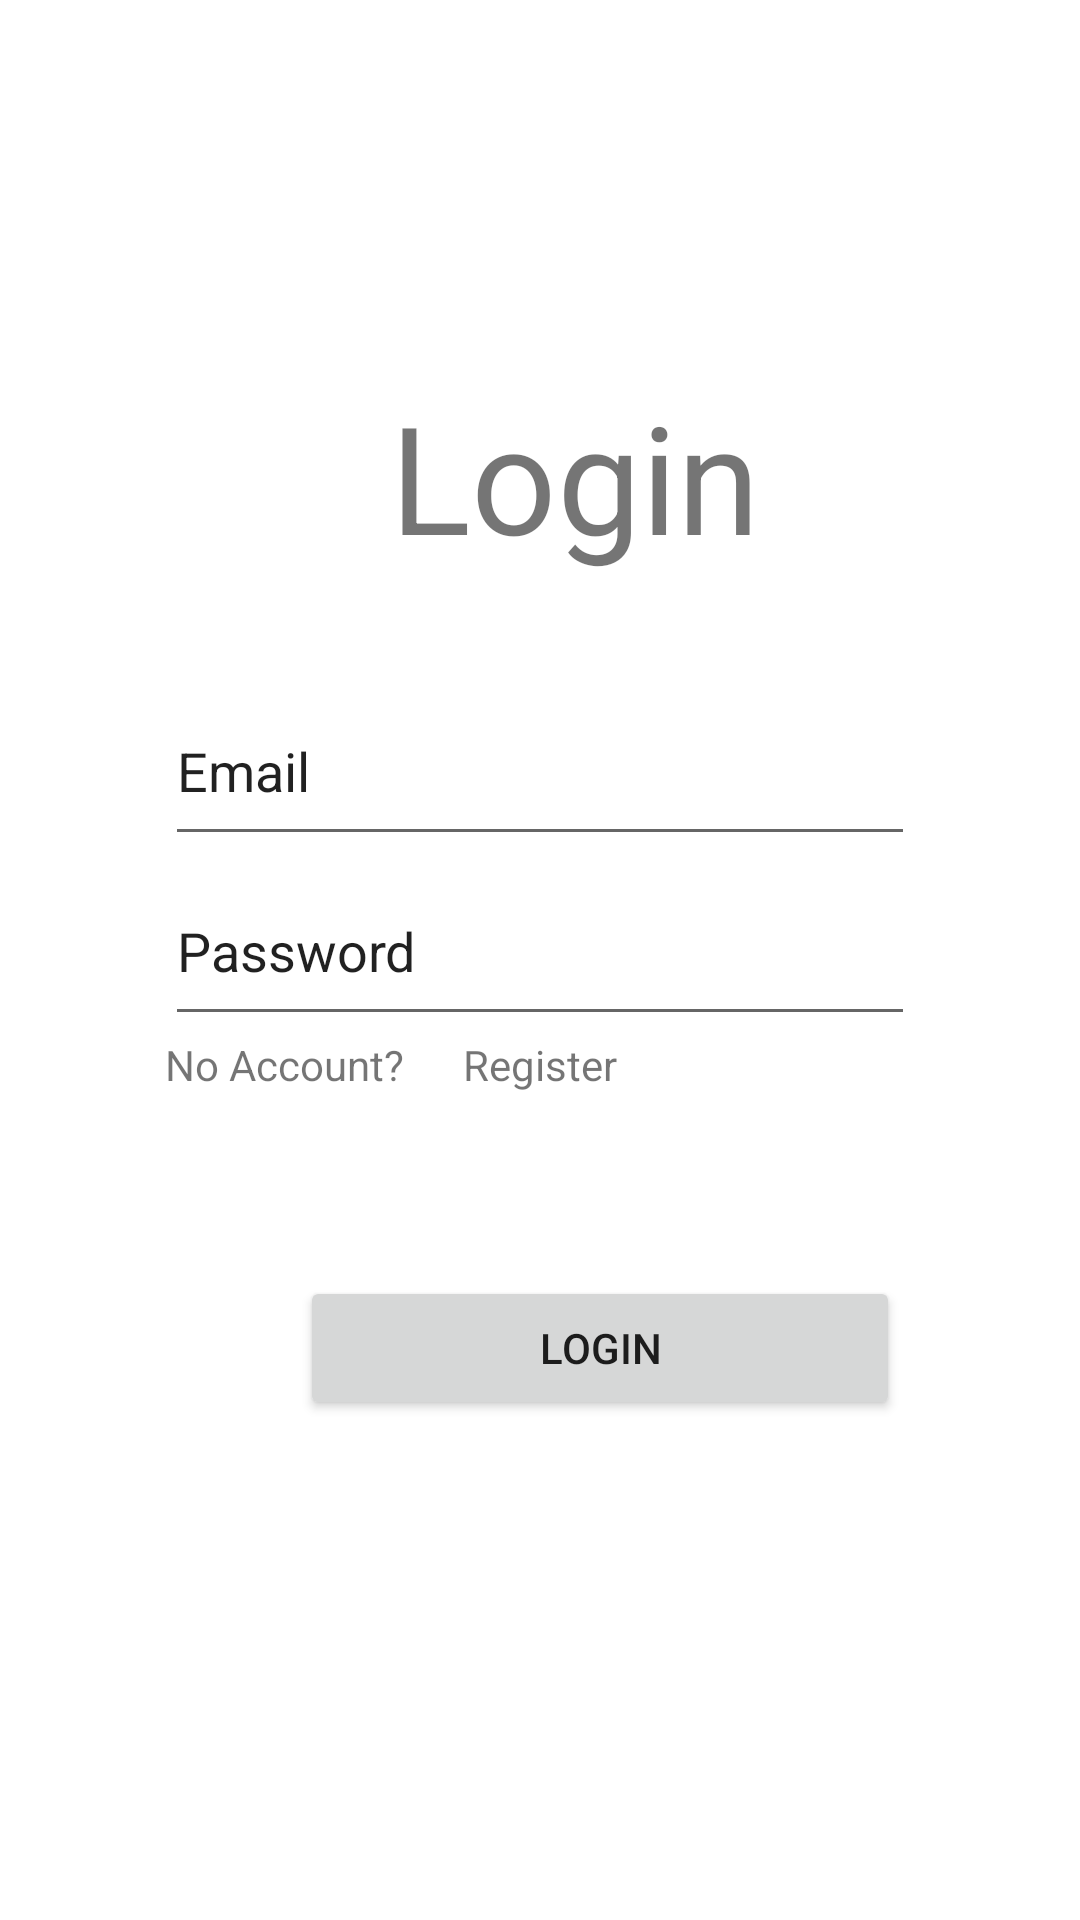

Produce the Android XML layout that renders to this screen, including the resource entries it uses.
<!-- AndroidManifest.xml: application theme Theme.BBMApp -->
<!-- res/layout/activity_main.xml -->
<?xml version="1.0" encoding="utf-8"?>
<RelativeLayout xmlns:android="http://schemas.android.com/apk/res/android"
    xmlns:app="http://schemas.android.com/apk/res-auto"
    xmlns:tools="http://schemas.android.com/tools"
    android:layout_width="match_parent"
    android:layout_height="match_parent"
    android:layout_gravity="center"
    android:background="@drawable/dw"
    android:gravity="center"
    tools:context=".MainActivity">

    <TextView
        android:layout_width="match_parent"
        android:layout_height="wrap_content"
        android:layout_marginLeft="130dp"
        android:text="Login"
        android:textSize="50dp"
        android:layout_marginStart="130dp" />
    <LinearLayout
        android:layout_width="match_parent"
        android:layout_height="wrap_content"
        android:gravity="center"
        android:foregroundGravity="center"
        android:layout_marginTop="100dp"
        android:orientation="vertical">
        <EditText
            android:layout_width="250dp"
            android:layout_height="60dp"
            android:id="@+id/email"
            android:text="Email"
            android:hint="Email"
            android:inputType="textEmailSubject">

        </EditText>
        <EditText
            android:layout_width="250dp"
            android:layout_height="60dp"
            android:id="@+id/password"
            android:text="Password"
            android:hint="Password"
            android:inputType="textPassword|textEmailSubject">
        </EditText>
        <TextView
            android:layout_width="250dp"
            android:layout_height="60dp"
            android:text="No Account?">
        </TextView>


    </LinearLayout>

    <TextView
        android:layout_width="match_parent"
        android:layout_height="wrap_content"
        android:text="Register"
        android:id="@+id/btnr"
        android:gravity="center"
        android:layout_marginTop="220dp"
        android:layout_marginBottom="150dp">
    </TextView>



    <Button
        android:id="@+id/button"
        android:layout_width="200dp"
        android:layout_height="wrap_content"
        android:layout_marginTop="300dp"
        android:gravity="center"
        android:text="Login"
        android:layout_marginLeft="100dp" >

    </Button>

</RelativeLayout>
<!-- resources referenced by this layout -->
<resources>
  <style name="Theme.BBMApp" parent="Theme.MaterialComponents.DayNight.DarkActionBar">
          
          <item name="colorPrimary">@color/purple_500</item>
          <item name="colorPrimaryVariant">@color/purple_700</item>
          <item name="colorOnPrimary">@color/white</item>
          
          <item name="colorSecondary">@color/teal_200</item>
          <item name="colorSecondaryVariant">@color/teal_700</item>
          <item name="colorOnSecondary">@color/black</item>
          
          <item name="android:statusBarColor" tools:targetApi="l">?attr/colorPrimaryVariant</item>
          
      </style>
  <!-- not gathered from this repository: default colours our renderer supplied (Android Studio template values) -->
  <color name="purple_500">#FF6200EE</color>
  <color name="purple_700">#FF3700B3</color>
  <color name="teal_200">#FF03DAC5</color>
  <color name="teal_700">#FF018786</color>
  <color name="black">#FF000000</color>
  <color name="white">#FFFFFFFF</color>
</resources>
